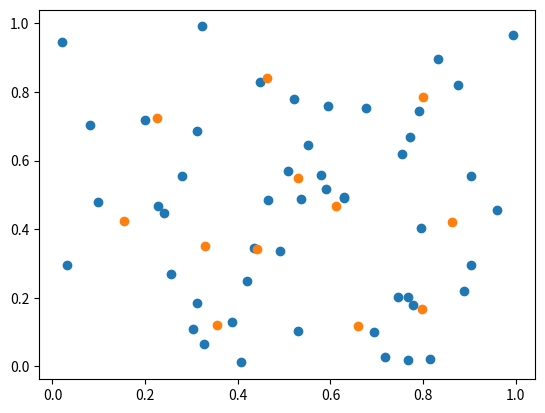

Here is the Python script that generated this plot:
import math
import random
import numpy as np
import matplotlib.pyplot as plt

random.seed(42)

# this refers to the amount of columns in the input dataset
input_dimension = 2

# these dimensions govern the size of the SOM grid
output_dimension_x = 3
output_dimension_y = 4

# training iterations
number_of_iterations = 300

# intial radius
sigma = min(output_dimension_x, output_dimension_y) / 2

# initial learning rate
alpha = 0.2 

def euclidean_distance(vector_1, vector_2):
    '''
    generic euclidean distance function for any 2 vectors
    '''
    return np.linalg.norm(vector_1 - vector_2)

def calculate_decay(iteration, num_iterations):
    '''
    this function is meant to slow down the learning rate
    '''
    return np.exp(-iteration / num_iterations)

def calculate_neighbour_penalty(distance, sigma):
    '''
    caculates bmu's influence based on distance
    '''
    return np.exp(- distance ** 2 / (2 * (sigma ** 2)))

def find_bmu(data_vector, som_grid):
    smallest_distance = None
    for x_pos, row in enumerate(som_grid):
        for y_pos, vector in enumerate(row):
            distance = euclidean_distance(data_vector, vector)
            if (smallest_distance is None) or (distance < smallest_distance):
                    # update the shortest distance to the new shortest distance found
                    smallest_distance = distance
                    # set this node as the best matching unit (bmu)
                    bmu_position = np.array([x_pos, y_pos])
    return bmu_position

def update_weights(data_vector, bmu_position, som_grid, radius, learning_rate):
    # iterate over all rows in the map 
    for x_pos, row in enumerate(som_grid):
        for y_pos, vector in enumerate(row):
            # find the current position of the node
            current_position = np.array([x_pos, y_pos])
            # get distance from current node to bmu
            distance_to_bmu = euclidean_distance(current_position, bmu_position)
            # check whether current node is in the radius of the bmu
            if distance_to_bmu <= radius:
                # set the penalty coefficient proportional to how far the current (in radius) node is to the bmu
                node_penalty = calculate_neighbour_penalty(distance_to_bmu, radius)
                # update the node's weights
                som_grid[x_pos][y_pos] += node_penalty * learning_rate * (data_vector - vector)
    return som_grid

# 0. Temp step : synthetic data
train_data = np.random.rand(50, input_dimension)

# 1. Initialize grid with random weights
som_grid = np.random.rand(output_dimension_x, output_dimension_y, input_dimension)

# Training loop
for iteration in range(number_of_iterations):
    # Auxiliary - set the learning rate to decay with each iteration
    learning_rate = alpha * calculate_decay(iteration, number_of_iterations)

    # 2. Choose a random vector form the dataset and present it to the lattice
    current_vector = train_data[random.randrange(0, len(train_data))]

    # 3. Find bmu (best matching unit)
    bmu_position = find_bmu(current_vector, som_grid)

    # 4. Calculate the radius of the neighbourhood of the BMU
    radius = sigma * calculate_decay(iteration, number_of_iterations)
    
    # 5. Weights of nodes within the radius are updated to make them more like the BMU. Closer nodes are adjusted more
    som_grid = update_weights(current_vector, bmu_position, som_grid, radius, learning_rate)

plot_grid = np.reshape(som_grid, (output_dimension_x*output_dimension_y, input_dimension))

plt.scatter(*zip(*train_data))
plt.scatter(*zip(*plot_grid))